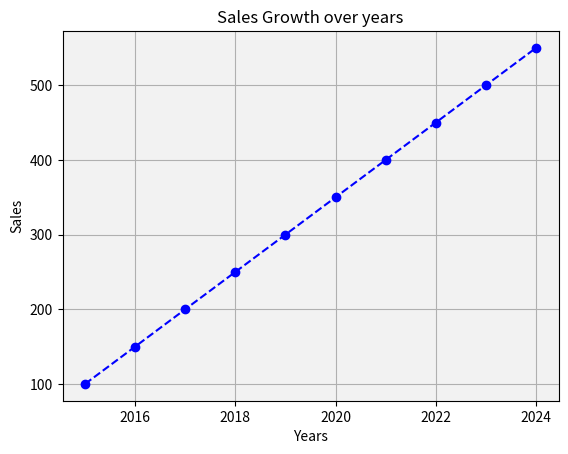

Write Python code to recreate this figure.
import matplotlib.pyplot as plt
import pandas as pd

# Line Plots: Best for trends over time.
# Sample data
df = pd.DataFrame({
    'years': [2015, 2016, 2017, 2018, 2019, 2020, 2021, 2022, 2023, 2024],
    'sales': [100, 150, 200, 250, 300, 350, 400, 450, 500, 550]
})

# Plot the line
plt.plot(df['years'], df['sales'], marker='o', color='blue', linestyle='--')
# Add Title
plt.title('Sales Growth over years')
# Add Labels
plt.xlabel('Years')
plt.ylabel('Sales')
# Show Grid
plt.grid(True)
# Change background color
plt.gca().set_facecolor('#f2f2f2')
# Show the plot
plt.show()